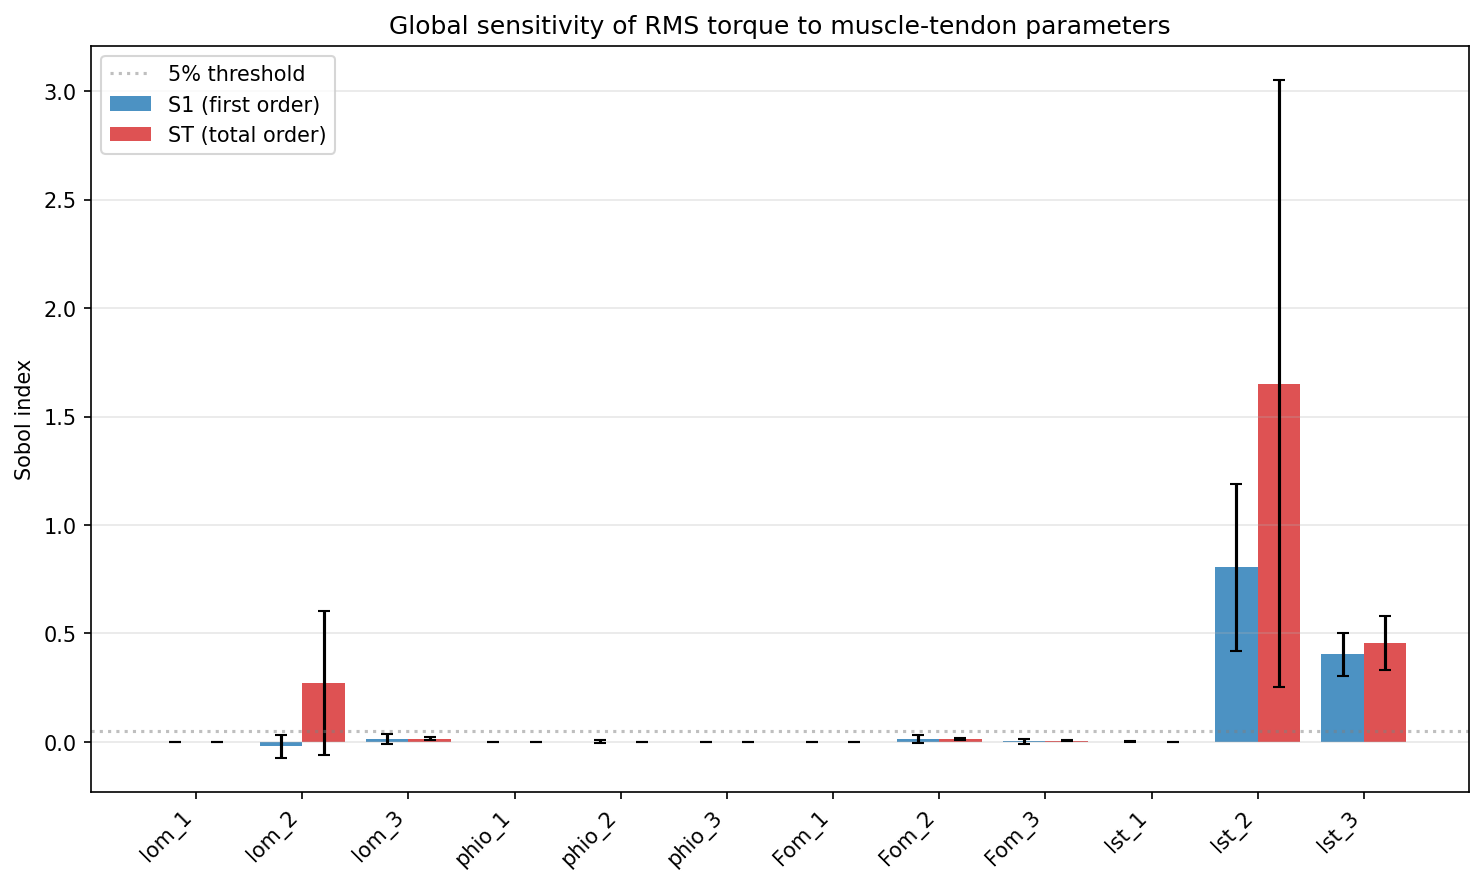

The file beside this chart, header and first rows:
parameter, S1, S1_conf, ST, ST_conf
lom_1, 4.603600434358848e-05, 0.0008332, 2.5270664097405028e-05, 8.267820185609315e-06
lom_2, -0.02075, 0.05412, 0.2709, 0.334
lom_3, 0.0127, 0.02355, 0.01478, 0.006306
phio_1, -5.9224114354274835e-06, 8.200824003578274e-06, 2.5289712495333367e-09, 1.045447355207654e-09
phio_2, 0.0004226, 0.005622, 0.0008449, 0.0003329
phio_3, -0.0003371, 0.0009226, 3.1353747338297234e-05, 2.4597462420345635e-05
Fom_1, -0.0001675, 0.0006143, 5.88284537972751e-06, 2.770627426293267e-06
Fom_2, 0.01262, 0.02038, 0.01372, 0.003568
Fom_3, 0.002228, 0.01233, 0.005207, 0.001606
lst_1, 0.001161, 0.003152, 0.0002913, 0.0001389
lst_2, 0.8057, 0.3851, 1.652, 1.402
lst_3, 0.4026, 0.09996, 0.4564, 0.1244
